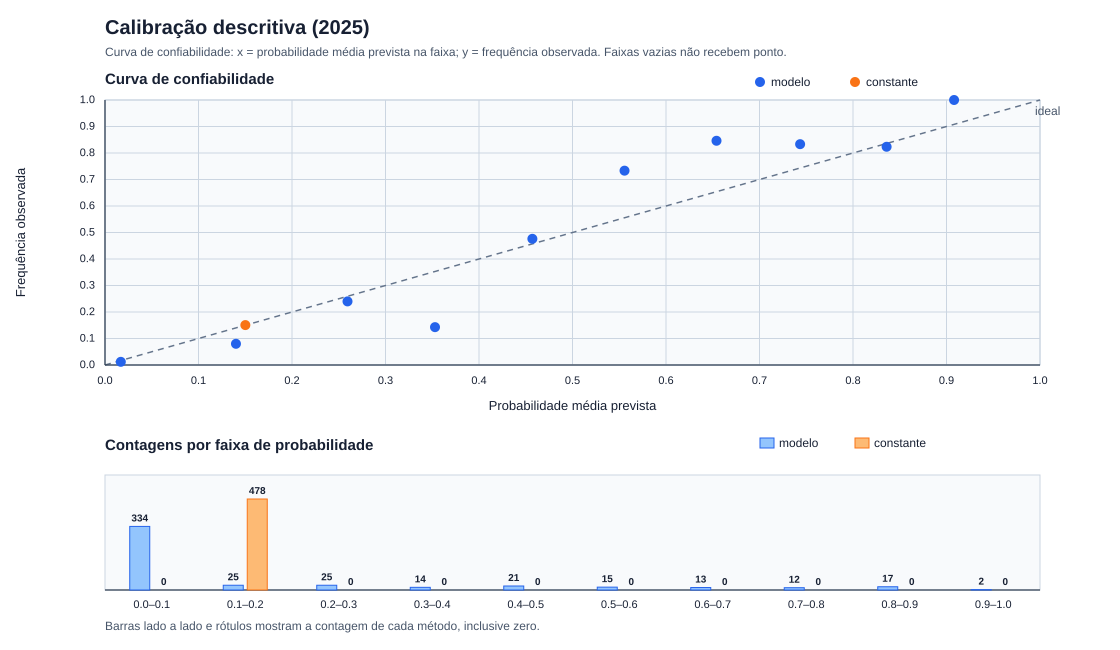

Source data for this figure (header and first rows):
metodo, faixa, limite_inferior, limite_superior, contagem, media_prevista, frequencia_observada
modelo, [0.0,0.1), 0, 0.1, 334, 0.01691, 0.01198
modelo, [0.1,0.2), 0.1, 0.2, 25, 0.1401, 0.08
modelo, [0.2,0.3), 0.2, 0.3, 25, 0.2594, 0.24
modelo, [0.3,0.4), 0.3, 0.4, 14, 0.353, 0.1429
modelo, [0.4,0.5), 0.4, 0.5, 21, 0.4571, 0.4762
modelo, [0.5,0.6), 0.5, 0.6, 15, 0.5556, 0.7333
modelo, [0.6,0.7), 0.6, 0.7, 13, 0.654, 0.8462
modelo, [0.7,0.8), 0.7, 0.8, 12, 0.7434, 0.8333
modelo, [0.8,0.9), 0.8, 0.9, 17, 0.836, 0.8235
modelo, [0.9,1.0], 0.9, 1, 2, 0.9081, 1
constante, [0.0,0.1), 0, 0.1, 0, , 
constante, [0.1,0.2), 0.1, 0.2, 478, 0.1501, 0.1506
constante, [0.2,0.3), 0.2, 0.3, 0, , 
constante, [0.3,0.4), 0.3, 0.4, 0, , 
constante, [0.4,0.5), 0.4, 0.5, 0, , 
constante, [0.5,0.6), 0.5, 0.6, 0, , 
constante, [0.6,0.7), 0.6, 0.7, 0, , 
constante, [0.7,0.8), 0.7, 0.8, 0, , 
constante, [0.8,0.9), 0.8, 0.9, 0, , 
constante, [0.9,1.0], 0.9, 1, 0, , 
